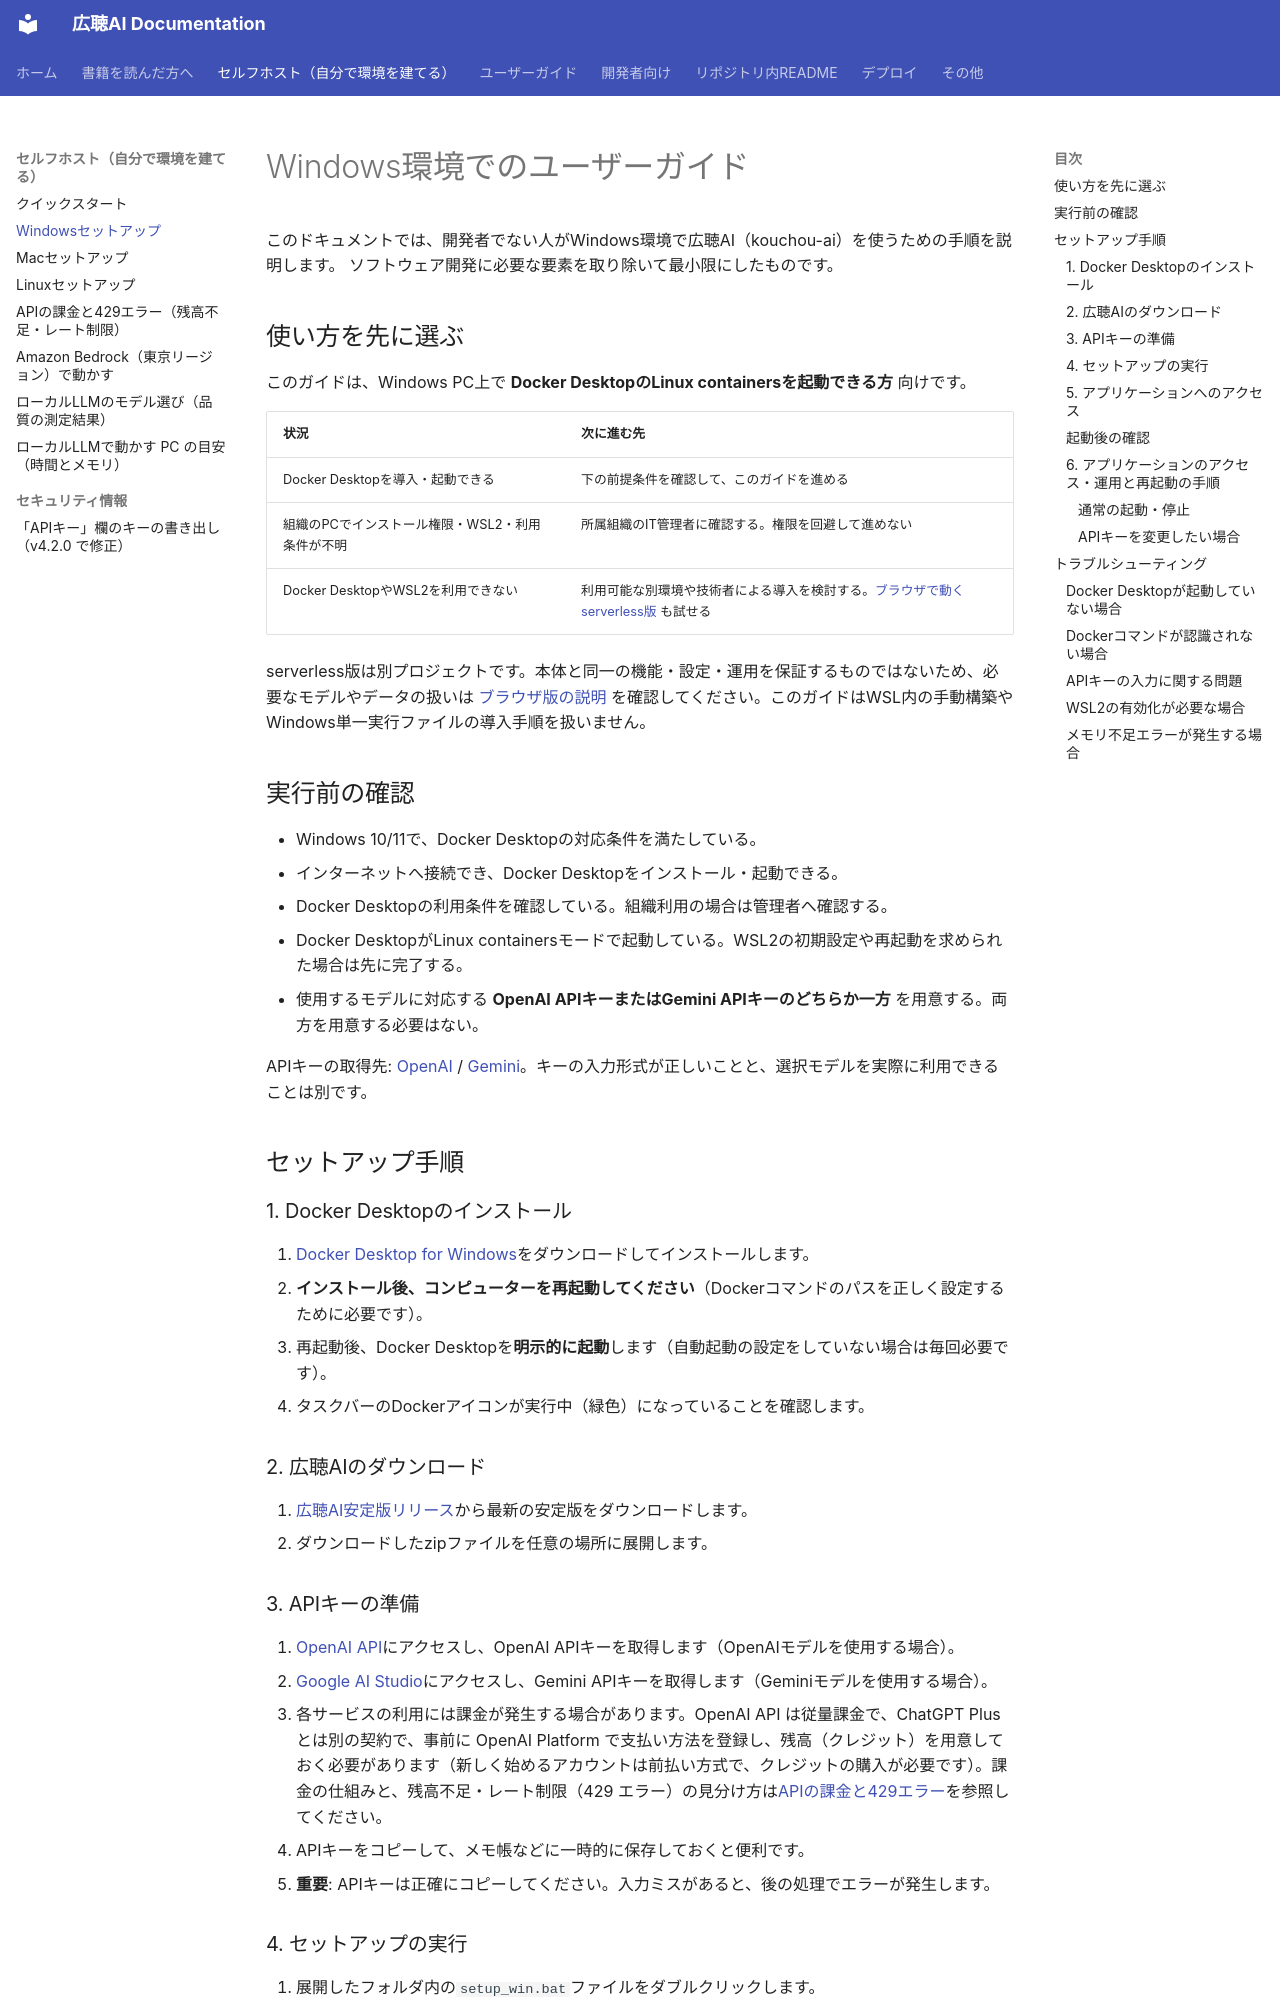

repository: digitaldemocracy2030/kouchou-ai · page: self-hosting/windows-setup/index.html · generator: mkdocs

# Windows環境でのユーザーガイド

このドキュメントでは、開発者でない人がWindows環境で広聴AI（kouchou-ai）を使うための手順を説明します。
ソフトウェア開発に必要な要素を取り除いて最小限にしたものです。

## 使い方を先に選ぶ

このガイドは、Windows PC上で **Docker DesktopのLinux containersを起動できる方** 向けです。

| 状況 | 次に進む先 |
| --- | --- |
| Docker Desktopを導入・起動できる | 下の前提条件を確認して、このガイドを進める |
| 組織のPCでインストール権限・WSL2・利用条件が不明 | 所属組織のIT管理者に確認する。権限を回避して進めない |
| Docker DesktopやWSL2を利用できない | 利用可能な別環境や技術者による導入を検討する。[ブラウザで動くserverless版](https://digitaldemocracy2030.github.io/kouchou-ai-serverless/) も試せる |

serverless版は別プロジェクトです。本体と同一の機能・設定・運用を保証するものではないため、必要なモデルやデータの扱いは [ブラウザ版の説明](https://github.com/digitaldemocracy2030/kouchou-ai-serverless) を確認してください。このガイドはWSL内の手動構築やWindows単一実行ファイルの導入手順を扱いません。

## 実行前の確認

- Windows 10/11で、Docker Desktopの対応条件を満たしている。
- インターネットへ接続でき、Docker Desktopをインストール・起動できる。
- Docker Desktopの利用条件を確認している。組織利用の場合は管理者へ確認する。
- Docker DesktopがLinux containersモードで起動している。WSL2の初期設定や再起動を求められた場合は先に完了する。
- 使用するモデルに対応する **OpenAI APIキーまたはGemini APIキーのどちらか一方** を用意する。両方を用意する必要はない。

APIキーの取得先: [OpenAI](https://platform.openai.com/api-keys) / [Gemini](https://ai.google.dev/gemini-api/docs/api-key)。キーの入力形式が正しいことと、選択モデルを実際に利用できることは別です。

## セットアップ手順

### 1. Docker Desktopのインストール

1. [Docker Desktop for Windows](https://www.docker.com/products/docker-desktop/)をダウンロードしてインストールします。
2. **インストール後、コンピューターを再起動してください**（Dockerコマンドのパスを正しく設定するために必要です）。
3. 再起動後、Docker Desktopを**明示的に起動**します（自動起動の設定をしていない場合は毎回必要です）。
4. タスクバーのDockerアイコンが実行中（緑色）になっていることを確認します。

### 2. 広聴AIのダウンロード

1. [広聴AI安定版リリース](https://github.com/digitaldemocracy2030/kouchou-ai/releases/latest)から最新の安定版をダウンロードします。
2. ダウンロードしたzipファイルを任意の場所に展開します。
